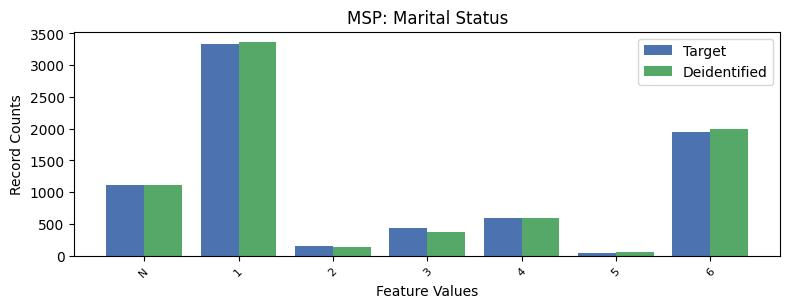

Data behind this chart, as committed beside it:
, MSP, count_target, count_deidentified
0, 1, 3338, 3360
1, 6, 1949, 1996
2, -1, 1120, 1113
3, 4, 600, 595
4, 3, 429, 367
5, 2, 152, 137
6, 5, 46, 66
